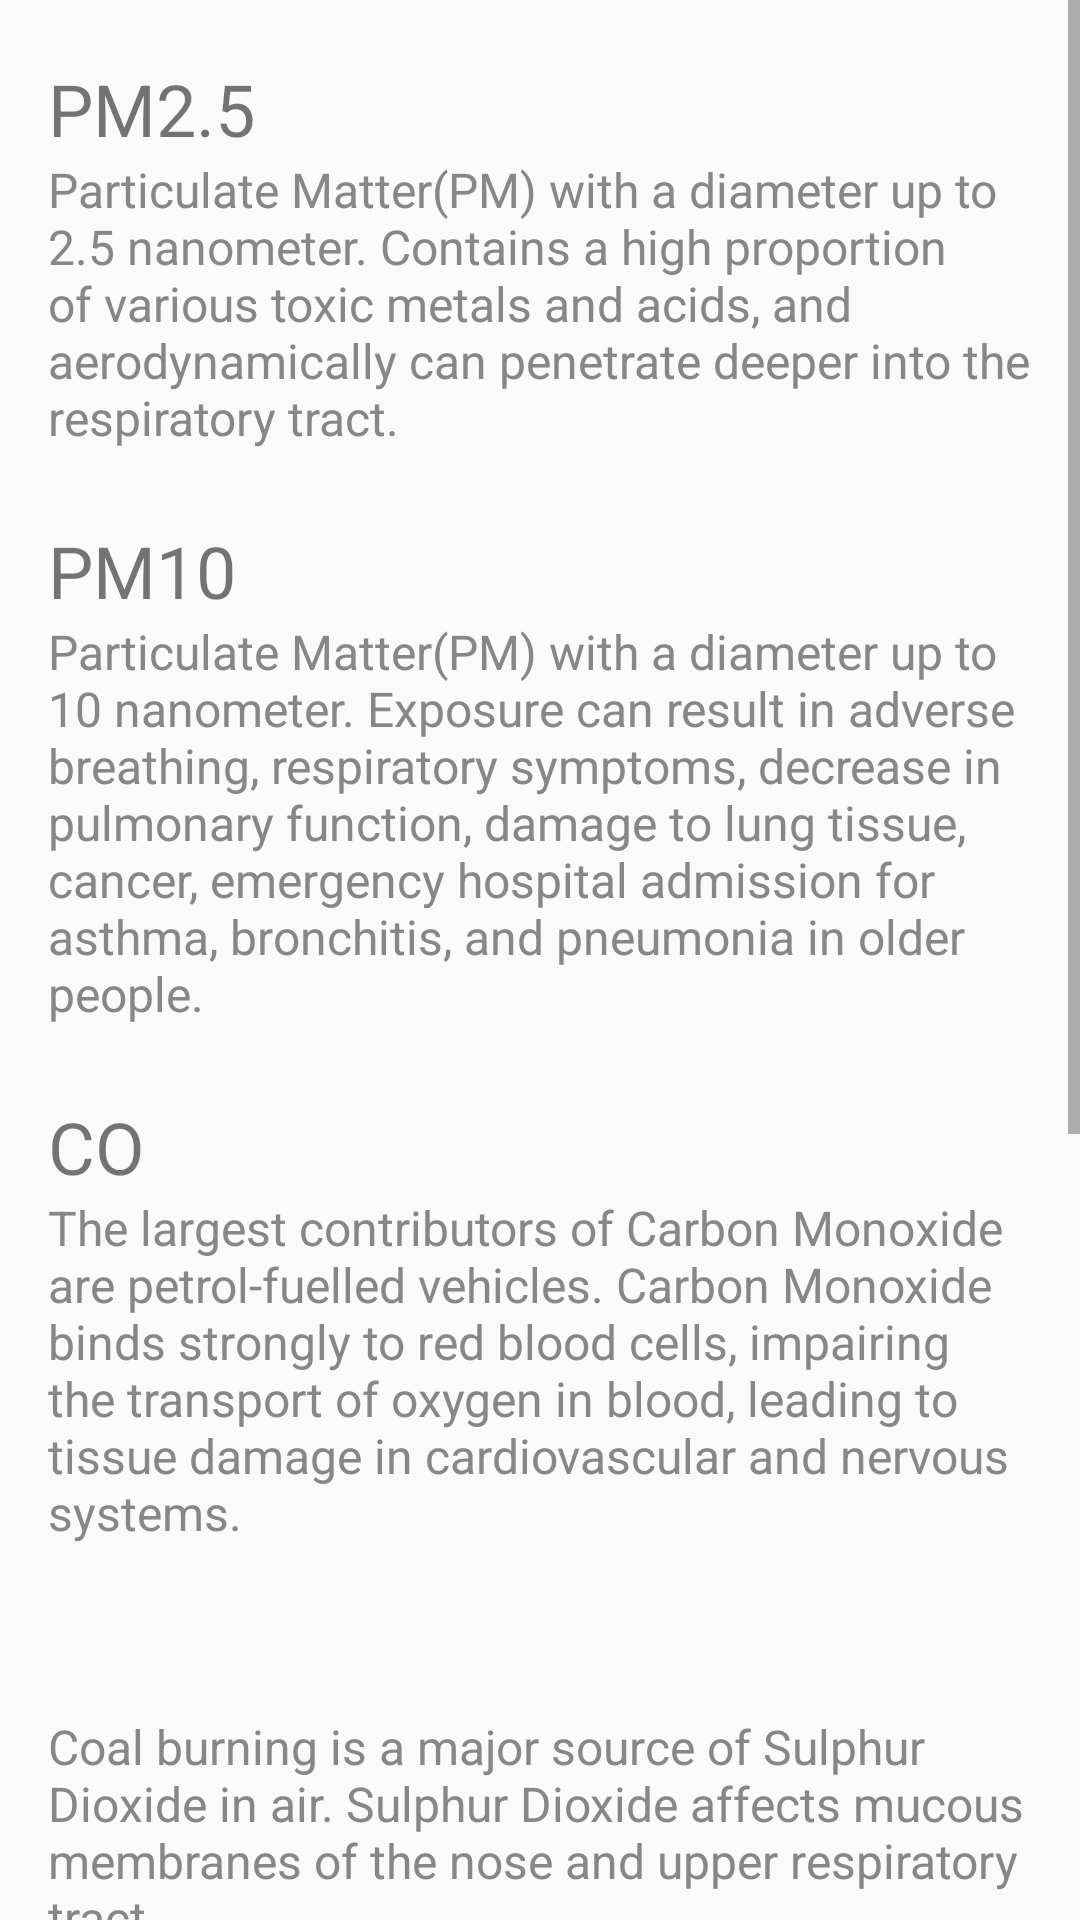

Layout XML and referenced resources for this Android screen:
<!-- AndroidManifest.xml: application theme AppTheme -->
<!-- res/layout/activity_meaning.xml -->
<?xml version="1.0" encoding="utf-8"?>
<ScrollView xmlns:android="http://schemas.android.com/apk/res/android"
    xmlns:app="http://schemas.android.com/apk/res-auto"
    xmlns:tools="http://schemas.android.com/tools"
    android:layout_width="match_parent"
    android:layout_height="match_parent"
    tools:context="com.shruthiraju.airqualityindia.MeaningActivity">
    <RelativeLayout
        android:layout_width="match_parent"
        android:layout_height="match_parent"
        android:orientation="vertical"
        android:padding="16dp">
        <LinearLayout
            android:layout_width="match_parent"
            android:layout_height="match_parent"
            android:layout_marginBottom="72dp"
            android:orientation="vertical">

            <TextView
                android:layout_marginTop="4dp"
                android:id="@+id/pm25_title"
                android:text="@string/PM2.5"
                style="@style/pollutant_title" />
            <TextView
                android:layout_width="match_parent"
                android:layout_height="wrap_content"
                android:textSize="16sp"
                android:textColor="#878787"
                android:text="@string/PM2.5_desc"/>

            <TextView
                android:id="@+id/pm10_title"
                android:layout_width="match_parent"
                android:layout_height="wrap_content"
                android:text="@string/PM10"
                style="@style/pollutant_title"/>
            <TextView
                android:layout_width="match_parent"
                android:layout_height="wrap_content"
                android:textSize="16sp"
                android:textColor="#878787"
                android:text="@string/PM10_desc"/>

            <TextView
                android:id="@+id/co_title"
                android:layout_width="match_parent"
                android:layout_height="wrap_content"
                android:text="@string/CO"
                style="@style/pollutant_title"/>
            <TextView
                android:layout_width="match_parent"
                android:layout_height="wrap_content"
                android:textSize="16sp"
                android:textColor="#878787"
                android:text="@string/CO_desc"/>

            <TextView
                android:id="@+id/so2_title"
                android:layout_width="match_parent"
                android:layout_height="wrap_content"
                style="@style/pollutant_title"/>
            <TextView
                android:layout_width="match_parent"
                android:layout_height="wrap_content"
                android:textSize="16sp"
                android:textColor="#878787"
                android:text="@string/SO2_desc"/>

            <TextView
                android:id="@+id/no2_title"
                android:layout_width="match_parent"
                android:layout_height="wrap_content"
                style="@style/pollutant_title"/>
            <TextView
                android:layout_width="match_parent"
                android:layout_height="wrap_content"
                android:textSize="16sp"
                android:textColor="#878787"
                android:text="@string/NO2_desc"/>

            <TextView
                android:id="@+id/o3_title"
                android:layout_width="match_parent"
                android:layout_height="wrap_content"
                style="@style/pollutant_title"/>
            <TextView
                android:layout_width="match_parent"
                android:layout_height="wrap_content"
                android:textSize="16sp"
                android:textColor="#878787"
                android:text="@string/O3_desc"/>
        </LinearLayout>
        <TextView
            android:layout_width="match_parent"
            android:layout_height="wrap_content"
            android:fontFamily="sans-serif-thin"
            android:textSize="16sp"
            android:text="Information Courtesy of Central Pollution Control Board"
            android:gravity="center_horizontal"
            android:layout_alignParentBottom="true"/>
    </RelativeLayout>
</ScrollView>
<!-- resources referenced by this layout -->
<resources>
  <string name="CO">CO</string>
  <string name="CO_desc">The largest contributors of Carbon Monoxide are petrol-fuelled vehicles. Carbon Monoxide binds strongly to red blood cells, impairing the transport of oxygen in blood, leading to tissue damage in cardiovascular and nervous systems.</string>
  <string name="NO2_desc">Nitrogen Dioxide is produced as a result of combustion processes. Continued or frequent exposures to high concentrations of Nitrogen Dioxide may cause irritation of the lungs and consequent acute respiratory illness.</string>
  <string name="O3_desc">Ozone can aggravate bronchitis, heart disease, emphysema, asthma and reduce lung capacity. Irritation can occur
  in respiratory system, causing coughing, and uncomfortable sensation in chest.\nHigh Ozone levels result in sensitivity to
  allergens, thus it can aggravate asthma. </string>
  <string name="PM10">PM10</string>
  <string name="PM10_desc">Particulate Matter(PM) with a diameter up to 10 nanometer. Exposure can result in adverse breathing, respiratory
  symptoms, decrease in pulmonary function, damage to lung tissue, cancer, emergency hospital admission for asthma, bronchitis, and pneumonia in older people. </string>
  <string name="PM2.5">PM2.5</string>
  <string name="PM2.5_desc">Particulate Matter(PM) with a diameter up to 2.5 nanometer. Contains a high
  proportion of various toxic metals and acids, and aerodynamically can penetrate deeper into the respiratory tract. </string>
  <string name="SO2_desc">Coal burning is a major source of Sulphur Dioxide in air. Sulphur Dioxide affects mucous membranes of the nose and upper respiratory
  tract.</string>
  <style name="pollutant_title">
          <item name="android:layout_width">match_parent</item>
          <item name="android:layout_height">wrap_content</item>
          <item name="android:layout_marginTop">24dp</item>
          <item name="android:textSize">24dp</item>
      </style>
  <style name="AppTheme" parent="Theme.AppCompat.DayNight.DarkActionBar">
          
          <item name="colorPrimary">@color/colorPrimary</item>
          <item name="colorPrimaryDark">@color/colorPrimaryDark</item>
          <item name="colorAccent">@color/colorAccent</item>
      </style>
  <color name="colorPrimary">#0080ff</color>
  <color name="colorPrimaryDark">#006cd8</color>
  <color name="colorAccent">#FF4081</color>
</resources>
